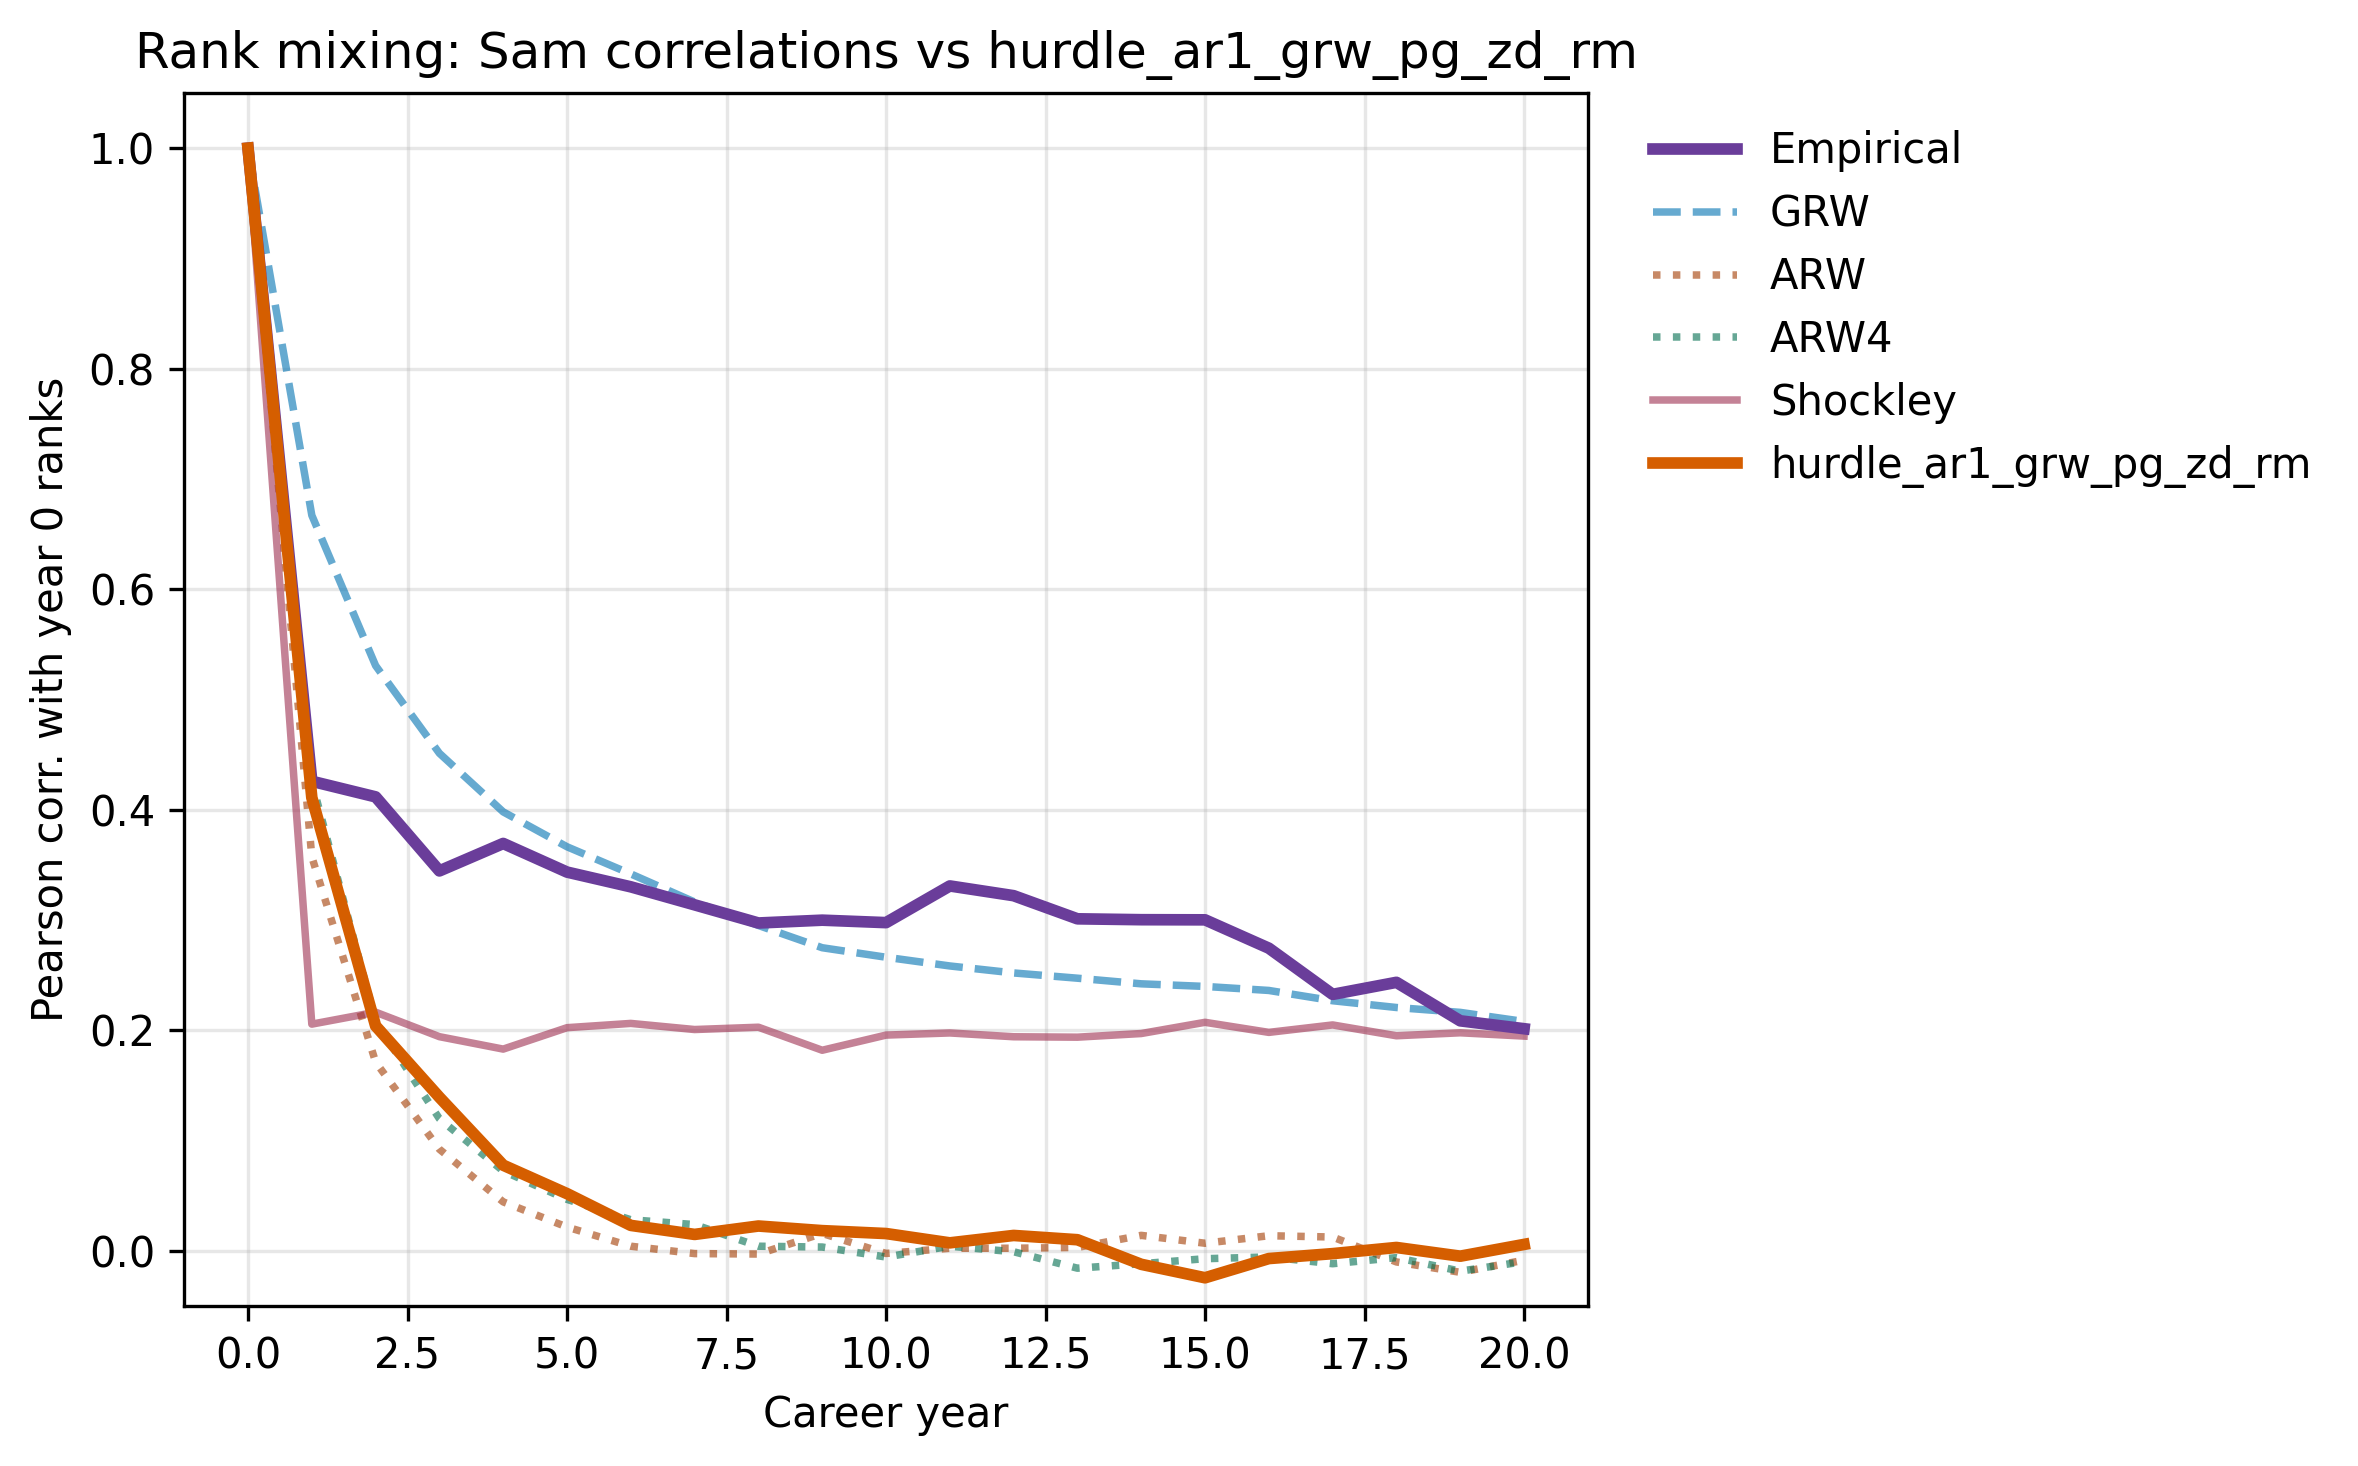

The table this chart was drawn from, first rows:
CareerAge, GRW, ARW, ARW4, CS_empirical, Shockley, hurdle_ar1_grw_pg_zd_rm
0, 1.0, 1.0, 1.0, 1.0, 1.0, 1
1, 0.6671, 0.3574, 0.4256, 0.426, 0.2057, 0.4112
2, 0.5308, 0.1714, 0.2085, 0.4118, 0.2166, 0.2041
3, 0.4513, 0.0923, 0.1199, 0.3447, 0.1944, 0.1394
4, 0.3982, 0.04455, 0.07251, 0.3695, 0.1831, 0.07782
5, 0.3665, 0.02174, 0.04683, 0.3436, 0.2025, 0.05203
6, 0.3419, 0.004366, 0.02835, 0.3302, 0.2064, 0.02323
7, 0.3165, -0.002334, 0.02397, 0.3139, 0.2008, 0.01506
8, 0.2952, -0.002733, 0.004358, 0.2974, 0.2029, 0.02267
9, 0.275, 0.01597, 0.003616, 0.3, 0.182, 0.01849
10, 0.2664, -0.002209, -0.005458, 0.2978, 0.1958, 0.01585
11, 0.2585, 0.002518, 0.004361, 0.331, 0.1977, 0.007399
12, 0.2521, 0.002527, -0.0006437, 0.3222, 0.1943, 0.01412
13, 0.2474, 0.003254, -0.01557, 0.3012, 0.1939, 0.01024
14, 0.2423, 0.0142, -0.0115, 0.3004, 0.1972, -0.01206
15, 0.2399, 0.007057, -0.006964, 0.3003, 0.2074, -0.02426
16, 0.2363, 0.01386, -0.00536, 0.2746, 0.1982, -0.006835
17, 0.2269, 0.0127, -0.01151, 0.2327, 0.205, -0.002368
18, 0.2208, -0.009902, -0.005982, 0.2436, 0.1952, 0.003214
19, 0.2164, -0.0193, -0.01824, 0.2087, 0.1979, -0.004684
20, 0.2081, -0.008317, -0.009628, 0.2016, 0.1949, 0.005976
